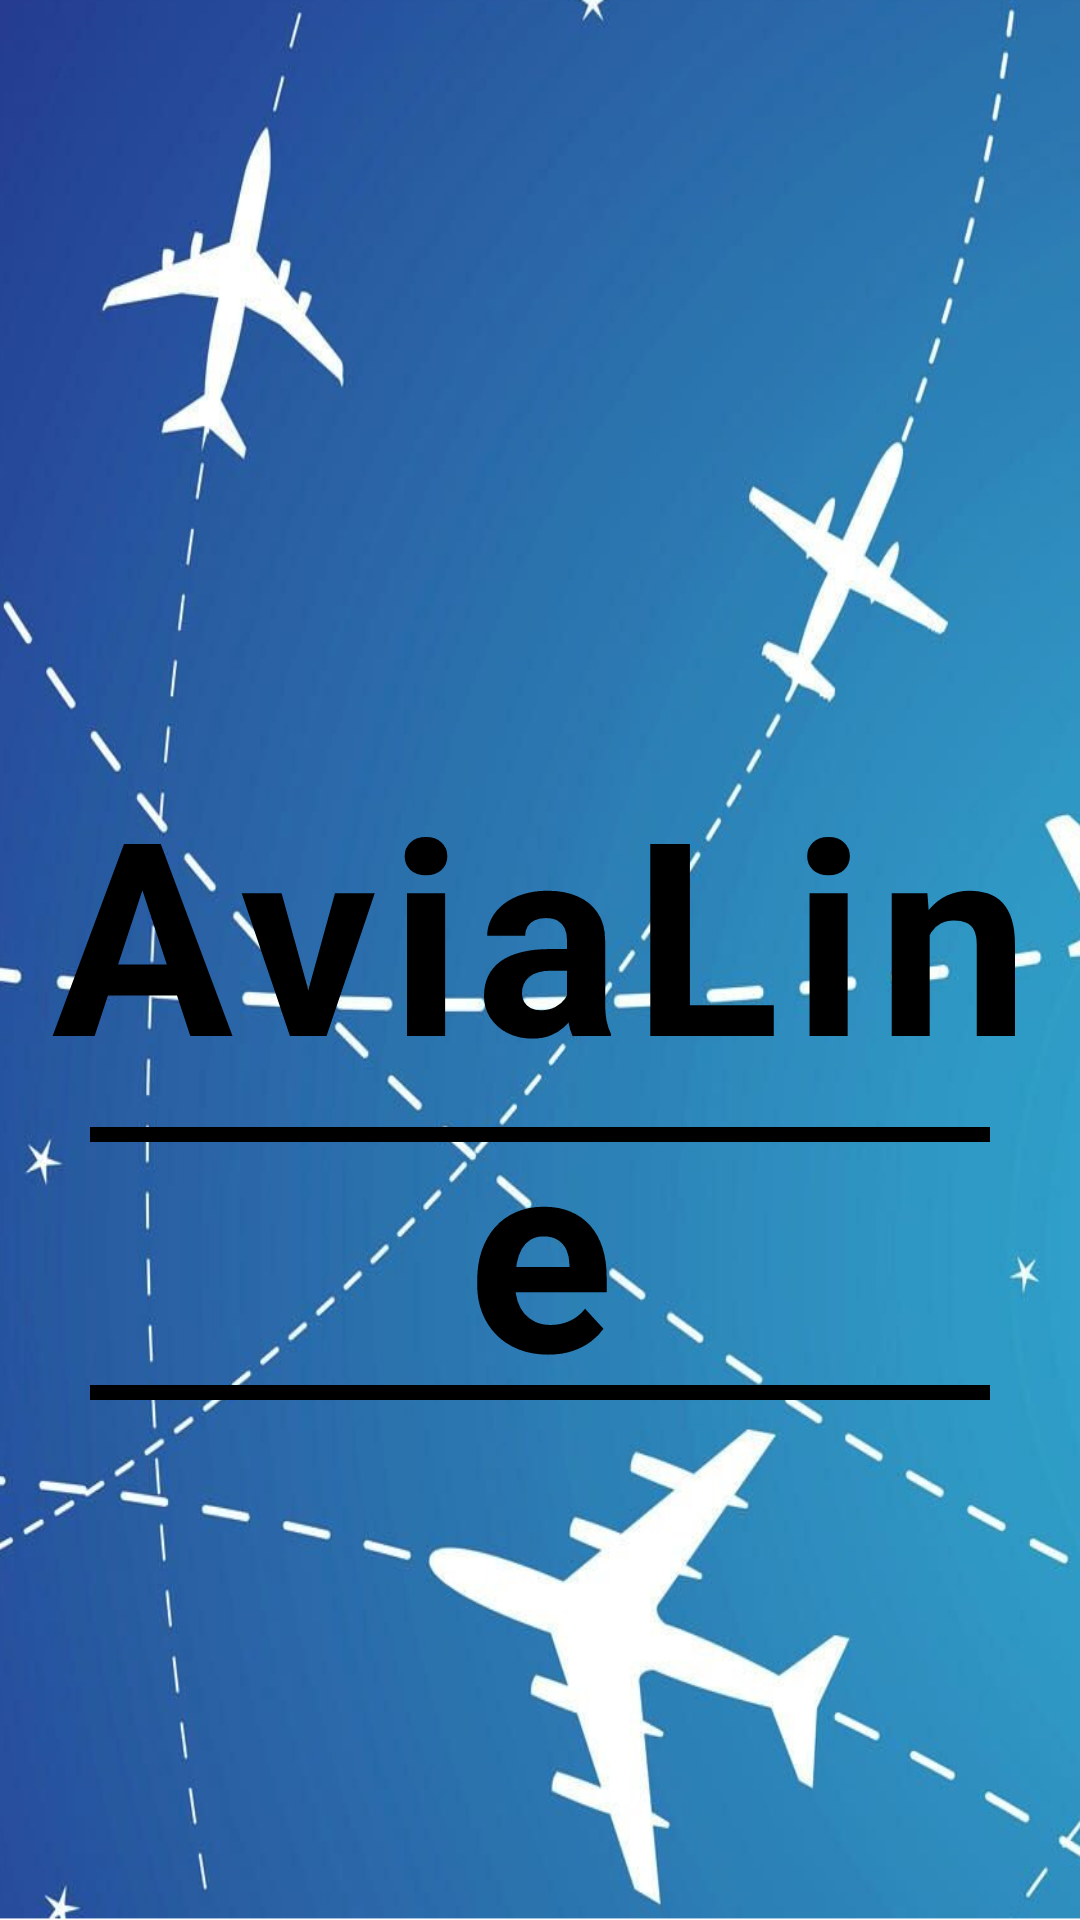

Reconstruct the res/layout file that produces this screen, plus the resources it refers to.
<!-- AndroidManifest.xml: application theme Theme.AviaLine -->
<!-- res/layout/fragment_splash.xml -->
<?xml version="1.0" encoding="utf-8"?>
<RelativeLayout xmlns:android="http://schemas.android.com/apk/res/android"
    xmlns:tools="http://schemas.android.com/tools"
    android:layout_width="match_parent"
    android:layout_height="match_parent"
    android:background="@drawable/airplane">

    <TextView
        android:id="@+id/name"
        android:layout_width="match_parent"
        android:layout_height="wrap_content"
        android:layout_alignParentTop="true"
        android:layout_marginTop="250dp"
        android:letterSpacing="0.05"
        android:text="@string/app_name"
        android:textAlignment="center"
        android:textColor="@color/black"
        android:textSize="90sp"
        android:textStyle="bold"
        tools:targetApi="lollipop" />

    <View
        android:id="@+id/UpLine"
        android:layout_width="match_parent"
        android:layout_below="@+id/name"
        android:layout_marginHorizontal="30sp"
        android:layout_marginTop="-100dp"
        android:background="@color/black"
        android:layout_height="5dp"/>
    <View
        android:id="@+id/DownLine"
        android:layout_width="match_parent"
        android:layout_below="@+id/name"
        android:layout_marginHorizontal="30sp"
        android:layout_marginTop="-14dp"
        android:background="@color/black"
        android:layout_height="5dp"/>
</RelativeLayout>
<!-- resources referenced by this layout -->
<resources>
  <color name="black">#FF000000</color>
  <!-- drawable airplane: png bitmap (drawable, 500567 bytes) -->
  <string name="app_name">AviaLine</string>
  <style name="Theme.AviaLine" parent="Theme.MaterialComponents.DayNight.NoActionBar">
          
          <item name="colorPrimary">@color/purple_500</item>
          <item name="colorPrimaryVariant">@color/black</item>
          <item name="colorOnPrimary">@color/white</item>
          
          <item name="colorSecondary">@color/teal_200</item>
          <item name="colorSecondaryVariant">@color/teal_700</item>
          <item name="colorOnSecondary">@color/black</item>
          
          <item name="android:statusBarColor" tools:targetApi="l">?attr/colorPrimaryVariant</item>
          
      </style>
  <color name="purple_500">#FF6200EE</color>
  <color name="white">#FFFFFFFF</color>
  <color name="teal_200">#FF03DAC5</color>
  <color name="teal_700">#FF018786</color>
</resources>
